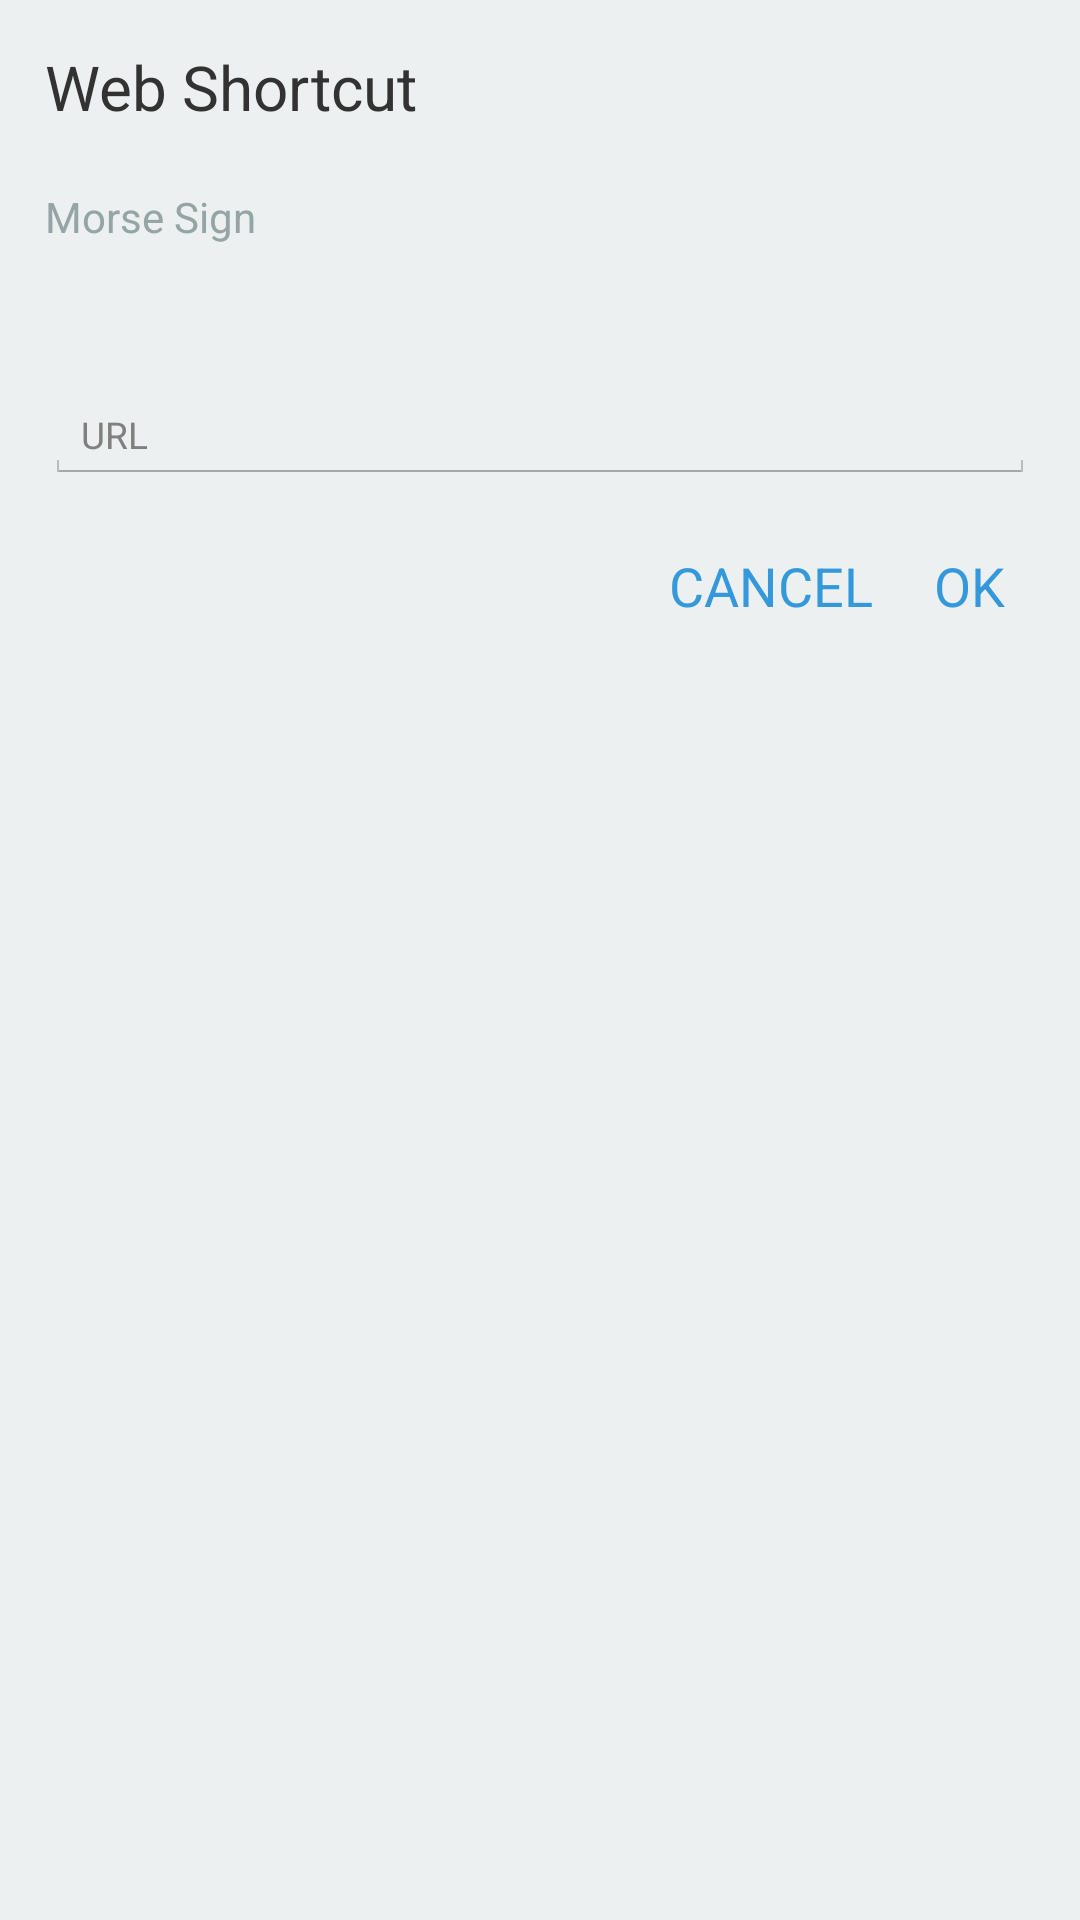

Android layout source for this screen:
<!-- AndroidManifest.xml: application theme AppTheme -->
<!-- res/layout/dialog.xml -->
<?xml version="1.0" encoding="utf-8"?>
<LinearLayout xmlns:android="http://schemas.android.com/apk/res/android"
    android:orientation="vertical"
    android:layout_width="match_parent"
    android:layout_height="match_parent"
    android:padding="5dp"
    android:background="@color/white">

    <TextView
        android:layout_width="match_parent"
        android:layout_height="wrap_content"
        android:layout_margin="10dp"
        android:textSize="10pt"
        android:id="@+id/dialog_title"
        android:text="Web Shortcut"
        />

    <TextView
        android:layout_width="match_parent"
        android:layout_height="wrap_content"
        android:layout_marginTop="10dp"
        android:layout_marginLeft="10dp"
        android:id="@+id/dialog_text"
        android:text="Morse Sign"
        android:textColor="@color/gray"
        />

    <TextView
        android:layout_width="match_parent"
        android:layout_height="wrap_content"
        android:layout_marginLeft="10dp"
        android:layout_marginBottom="10dp"
        android:textSize="10pt"
        android:id="@+id/dialog_morse"
        />

    <EditText
        android:layout_width="match_parent"
        android:layout_height="wrap_content"
        android:layout_margin="10dp"
        android:ems="40"
        android:textSize="6pt"
        android:inputType="textUri"
        android:id="@+id/editText"
        android:hint="URL"/>

    <LinearLayout
        android:layout_width="wrap_content"
        android:layout_height="wrap_content"
        android:gravity="end"
        android:layout_gravity="end">

        <Button
            android:layout_width="wrap_content"
            android:layout_height="wrap_content"
            android:id="@+id/button_cancel"
            android:text="CANCEL"
            android:textColor="@color/blue"
            android:background="@color/white"
            />

        <Button
            android:layout_width="wrap_content"
            android:layout_height="wrap_content"
            android:id="@+id/button_ok"
            android:text="OK"
            android:textColor="@color/blue"
            android:background="@color/white"
            />

    </LinearLayout>


</LinearLayout>
<!-- resources referenced by this layout -->
<resources>
  <color name="blue">#3498db</color>
  <color name="gray">#95a5a6</color>
  <color name="white">#ecf0f1</color>
  <style name="AppTheme" parent="@android:style/Theme.Holo.Light">
          
          <item name="actionBarStyle">@style/actionBar</item>
          <item name="android:actionBarStyle">@style/actionBar</item>
      </style>
  <style name="actionBar" parent="@android:style/Widget.Holo.Light.ActionBar">
          <item name="android:background">@color/green</item>
          <item name="android:backgroundStacked">@color/green</item>
          <item name="android:backgroundSplit">@color/green</item>
  
          <item name="background">@color/green</item>
          <item name="backgroundStacked">@color/green</item>
          <item name="backgroundSplit">@color/green</item>
      </style>
  <color name="green">#1abc9c</color>
</resources>
